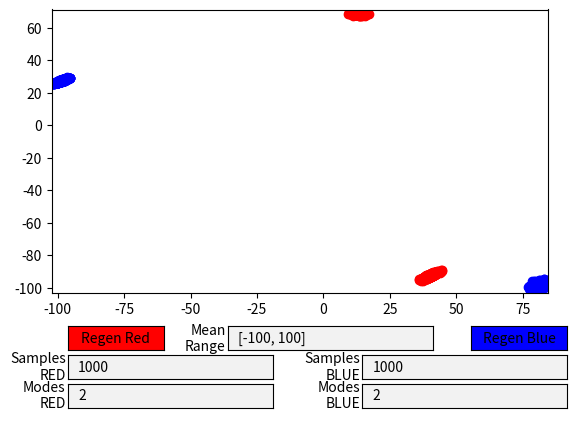

Write the Python code that produced this figure.
'''
Requrements
Prepare a GUI that enables generation and visualization of data samples from two classes. 
Samples should be two-dimensional, so that they can be plotted in x-y space. 
Each class should consist of one or more gaussian modes1 with their means 
and variances chosen randomly from some given inteval (e.g. μx, μy ∈ [−1..1]).
The interface should allow for setting a desired number of modes per class and a desired number of samples per mode, 
as well as visualization of the generated samples on a two-dimensional plot. 
Class labels, which are either 0 or 1, should be indicated by colors.
'''
import matplotlib.pyplot as plt
import numpy as np
from matplotlib.widgets import TextBox,Button
import itertools


fig, ax = [],[]
RED = 0
BLUE = 1
color_type = ('ro','bo')
mean = [[[-5,-5],[5,5]],[[10,10],[-10,-10]]]
cov = [[[[1, 2], [0.5, 2]],[[1, 2], [0.5, 2]]],[[[1, 0.3], [2, 0.5]],[[1, 2], [5, 6]]]]
samples = [1000,1000]
dataClass = []
classesNo = [2,2]
meanRange = [-100,100]
covRange = (-2,2)

def drawPlot(ID):
    global mean
    global cov
    global samples
    global dataClass
    global classesNo
    x,y = [],[]
    for i in range(classesNo[ID]):
        print(cov)
        print(cov[ID][i])
        _x,_y = np.random.multivariate_normal(mean[ID][i], cov[ID][i], samples[ID]).T
        x.extend(_x)
        y.extend(_y)
    print (len(x),len(y))
    return plt.plot(x, y, color_type[ID])

def initsRegenerate(ID):
    global mean
    global cov
    mean.pop(ID)
    mean.insert(ID,[])
    cov.pop(ID)
    cov.insert(ID,[])
    for i in range(classesNo[ID]):
        mean[ID].insert(i,randomMultivariateMean(meanRange[0],meanRange[1]))
        cov[ID].insert(i,randomCov(covRange[0],covRange[1]))

def randomMultivariateMean(_min,_max):
    newmean = np.random.uniform(_min,_max,2)
    return [newmean[0],newmean[1]]

def randomCov(_min,_max):
    x,y = [],[]
    x = np.random.uniform(_min,_max,2)
    y = np.random.uniform(_min,_max,2)
    covariance = [[x[0],x[1]],[y[0],y[1]]]
    return covariance

def plotDataUpdate(ID):
    x,y = [],[]
    global classesNo
    global mean
    global cov
    global samples
    global dataClass
    try:
        for i in range(classesNo[ID]):
            _x,_y = np.random.multivariate_normal(mean[ID][i], cov[ID][i], samples[ID]).T
            x.extend(_x)
            y.extend(_y)
    except:
        print("Incorrect data input!")
    dataClass[ID][0].set_xdata(x)
    dataClass[ID][0].set_ydata(y)
    ax.relim()
    ax.autoscale_view()
    plt.draw()



def initPlots():
    global fig,ax
    fig, ax = plt.subplots()
    plt.subplots_adjust(bottom=0.29)
    plt.autoscale(enable=True, axis='both', tight=True)
    initsRegenerate(RED)
    initsRegenerate(BLUE)
    return fig,ax
    
class Index(object):
    ind = 0
    def REDregenerate(self,event):
        self.ind +=1
        initsRegenerate(RED)
        plotDataUpdate(RED)
    def BLUEregenerate(self,event):
        self.ind -=1
        initsRegenerate(BLUE)
        plotDataUpdate(BLUE)

def initGUI():
    #TextBox position variables (matplotlib.axes.Axes)
    RED_boxAxis = plt.axes([0.15, 0.05, 0.32, 0.05])
    RED_sampleBoxAxis = plt.axes([0.15, 0.11, 0.32, 0.05])
    BLUE_boxAxis = plt.axes([0.61, 0.05, 0.32, 0.05])
    BLUE_sampleBoxAxis = plt.axes([0.61, 0.11, 0.32, 0.05])
    meanBoxAxis = plt.axes([0.4, 0.17, 0.32, 0.05])
    #Button position variables (matplotlib.axes.Axes)
    RED_axButton = plt.axes([0.15, 0.17, 0.15, 0.05])
    BLUE_axButton = plt.axes([0.78, 0.17, 0.15, 0.05])
    #buttons
    RED_button = Button(RED_axButton, 'Regen Red',color = 'red')
    BLUE_button = Button(BLUE_axButton, 'Regen Blue',color = 'blue')
    #TextBox text boxes
    
    RED_textBox = TextBox(RED_boxAxis, 'Modes\nRED', initial=str(classesNo[RED]))
    RED_textBox.label.set_wrap(True)
    meantextBox = TextBox(meanBoxAxis, 'Mean\nRange', initial=str(meanRange))
    meantextBox.label.set_wrap(True)
    RED_sampletextBox = TextBox(RED_sampleBoxAxis, 'Samples\nRED', initial=str(samples[RED]))
    RED_sampletextBox.label.set_wrap(True)
    BLUE_textBox = TextBox(BLUE_boxAxis, 'Modes\nBLUE', initial=str(classesNo[BLUE]))
    BLUE_textBox.label.set_wrap(True)
    BLUE_sampletextBox = TextBox(BLUE_sampleBoxAxis, 'Samples\nBLUE', initial=str(samples[BLUE]))
    BLUE_sampletextBox.label.set_wrap(True)

    #on_submit event handlers
    RED_textBox.on_submit(lambda value: submitNo(RED,RED_textBox.text))
    BLUE_textBox.on_submit(lambda value: submitNo(BLUE,BLUE_textBox.text))
    meantextBox.on_submit(lambda value: submitMean(meantextBox.text))
    RED_sampletextBox.on_submit(lambda value: submitSamples(RED,RED_sampletextBox.text))
    BLUE_sampletextBox.on_submit(lambda value: submitSamples(BLUE,BLUE_sampletextBox.text))
    callback = Index()
    RED_button.on_clicked(callback.REDregenerate)
    BLUE_button.on_clicked(callback.BLUEregenerate)
    plt.show()
    return callback,RED_button,BLUE_button

def submitNo(ID, input_string):
    newNo = 0
    global classesNo
    try:
        newNo = int(input_string)
        classesNo[ID] = newNo
    except:
        print("Parsing Error!")
    initsRegenerate(ID)
    #plotDataUpdate(ID)
    
def submitMean(input_string):
    newMeanRange = [0,0]
    global meanRange 
    try:
        newMeanRange = eval(input_string)
        meanRange = newMeanRange
    except:
        print("Parsing Error!")
    initsRegenerate(BLUE)
    initsRegenerate(RED)
    
    
def submitSamples(ID, input_string):
    newSamples = 1
    global samples
    try:
        newSamples = int(input_string)
        samples[ID] = newSamples
    except:
        print("Parsing Error!")
    

    
if __name__ == '__main__':
    initPlots()
    dataClass = [drawPlot(RED),drawPlot(BLUE)]
    initGUI()
    plt.show()
